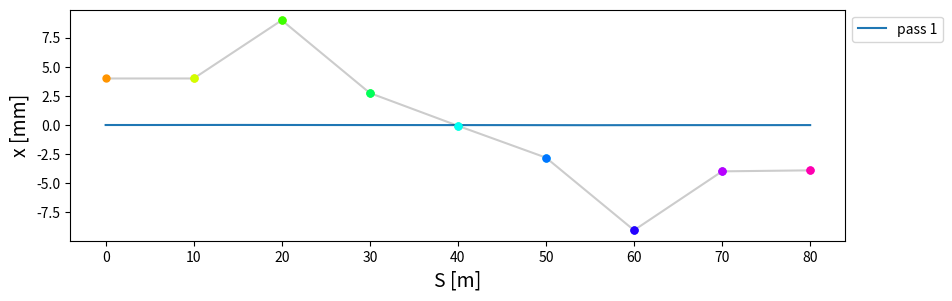
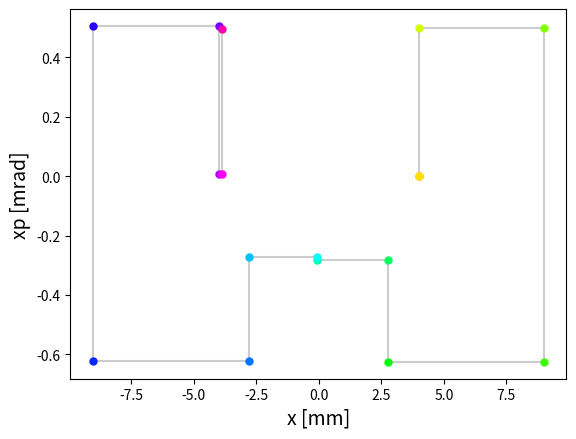
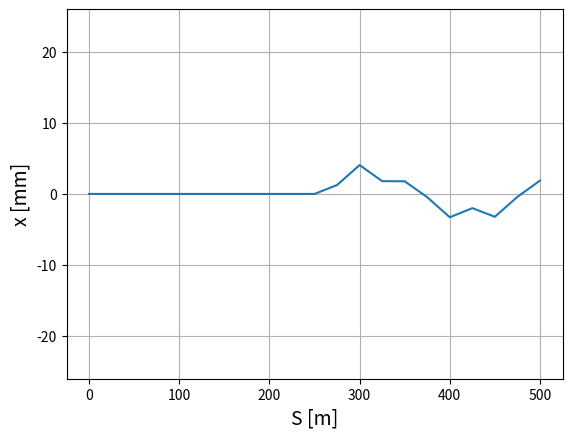

The script that saved these images, in order:
################################
# Change parameters in this cell
################################

#Number of turns and half cells
N_turn1  = 1 # inital turns: 1 
N_hcell1 = 8 # inital half cells: 8

#Defining some variables
#These will be used later
L1       = 10  # distance between quadrupoles. initial: 10 meters
F1       = 8 # focal length of quadrupole lense. initial: 8 meters


################################
# Don't change this cell
################################

# Importing math library
import numpy as np

# Phase advance
amp = L1/(2*F1)
mu1 = 2*np.arcsin(amp)
print('mu:', np.rad2deg(mu1))


# Calclating 
nu1 = (N_hcell1*np.arcsin(L1/(2*F1)))/(2*np.pi)
print('nu:', nu1)

x1  = np.zeros((N_hcell1+2, N_turn1))
xp1 = np.zeros((N_hcell1+2, N_turn1))
s1  = np.zeros((N_hcell1+2, N_turn1))
axp = np.zeros((N_hcell1+2, N_turn1)) ############

# Initial conditions
x1[0,0]  = 5e-3 # initial x displacement: 5 mm
xp1[0,0] = 0    # initial xp: 0
s1[0,0]  = 0    # initial s position: 0

# Tracking through matrices
for j in range(0,N_turn1):
    # Returning to s = 0, start of FODO
    if j>0:
        x1[0,j]  = x1[-1,j-1]
        xp1[0,j] = xp1[-1,j-1]
        s1[0,j]  = 0
    
    q1 = -1/F1 # Stability condition    
    for i in range(0,N_hcell1+1):
        
        
        # -- first step is half drift     
        if (i==N_hcell1):
            L = L1/2.
            q = 0.
        else: 
            q1 *= -1 # flip sign every quad
            q = q1
            L = L1
        if (i==0):
            L = L1/2.

        # Calculating x 
        x1[i+1,j]  = x1[i,j] + L*xp1[i,j]
        # Calculating x prime
        xp1[i+1,j] = xp1[i,j] + (x1[i,j]+xp1[i,j]*L)*q
        # Calculating s
        s1[i+1,j]  = s1[i,j] + L 

        axp[i,j] = xp1[i,j] + (x1[i,j]+xp1[i,j]*L)*q
            
# Importing plotting library
import matplotlib
from matplotlib import pyplot as plt
#Setting resolution of plot (changes size too)
matplotlib.rcParams['figure.dpi'] = 100

# Plotting the data
print('max x value in plot:', max(x1[:,0]), 'm')
plt.figure(figsize=[10,3])
for p in range(0,N_turn1):
    plt.plot(s1[:,p],x1[:,p], '-', markersize=10,label='pass %i'%(p+1))
plt.ylabel('x [m]', size=14)
plt.xlabel('S [m]', size=14)
#plt.gca().set_xticks(np.arange(10,170,10))
plt.grid()
if N_turn1 < 11:
    plt.legend(loc='upper left',bbox_to_anchor=(1,1))

plt.show()


###########################
# Make changes in this cell
###########################

#Number of turns 
N_turn2  = 1 # initial turn number = 1


#################################
# Do not change code in this cell
#################################

#Number of turns and half cells
N_hcell2 = 16 # initial cells = 16


#Defining some variables
#These will be used later
F2  = 8  # initial = 20 m
L2  = 10  # initial = 25 m

#Number of turns and half cells
N_turn2  = 1 # initial turn number = 1
N_hcell2 = 16 # initial cells = 16


# Phase advance
amp2 = L2/(2*F2)
mu2  = 2*np.arcsin(amp2)
print('mu:', np.rad2deg(mu2))


# Calclating 
nu2 = (N_hcell2*np.arcsin(L2/(2*F2)))/(2*np.pi)
print('nu:', nu2)

# Making data holders
x2  = np.zeros((N_hcell2+1, N_turn2))
xp2 = np.zeros((N_hcell2+1, N_turn2))
s2  = np.zeros((N_hcell2+1, N_turn2))

# Initial conditions
x2[0,0]  = 0.004 # initial x position = 4 mm
xp2[0,0] = 0     # iniital xp = 0
s2[0,0]  = 0     # initial s position = 0 m

# Tracking through matrices
for j in range(0,N_turn2):
    # Setting s back to 0 m (start of FODO)
    if j>0:
        x2[0,j] = x2[-1,j-1]
        xp2[0,j] = xp2[-1,j-1]
        s2[0,j]  = 0
    for i in range(0,N_hcell2):
        #Accounting for drift
        z = i+1
        zm = z%2
        if zm==1:
            q2 = 0
            d2 = L2
        else:
            q2 = ((-1)**((i+3)/2))*(1/F2)
            d2 = 0

        # Calculating x 
        x2[i+1,j]  = x2[i,j] + d2*xp2[i,j]
        # Calculating x prime
        xp2[i+1,j] = xp2[i,j] + (x2[i,j]+xp2[i,j]*d2)*q2
        # Calculating s 
        s2[i+1,j]  = s2[i,j] + d2

#Setting resolution of plot (changes size too)
matplotlib.rcParams['figure.dpi'] = 100

from cycler import cycler
n = (N_turn2 if N_turn2 > 1 else np.shape(x2)[0])
color = plt.cm.hsv(np.linspace(0.1,0.9,n)) # This returns RGBA; convert:
#color = plt.get_cmap('tab20c').colors
custom_cycler = (cycler(color=color))

##################
# Trajectory plot
##################
plt.figure(1)
plt.gca().set_prop_cycle(custom_cycler)

if N_turn2 == 1:
    plt.plot(s2[:,0],x2[:,0]*10**3, '-k', markersize=1,alpha=.2)
    for point in range(np.shape(x2)[0]):
        plt.plot(s2[point,0],x2[point,0]*10**3, '.', markersize=10)
else: 
    for p2 in range(0,N_turn2):
        plt.plot(s2[:,p2],x2[:,p2]*10**3, '-', markersize=1)
        
plt.ylabel('x [mm]', size=14)
plt.xlabel('S [m]', size=14)
plt.grid()
plt.show()

##################
# Phase space plot
##################
plt.figure(2)
plt.gca().set_prop_cycle(custom_cycler)

if N_turn2 ==1:
    plt.plot(x2[:,0]*10**3,xp2[:,0]*10**3, '-k',alpha=.2)
    for point in range(np.shape(x2)[0]):
        plt.plot(x2[point,0]*10**3,xp2[point,0]*10**3, '.', markersize=10)
else:    
    for turn in range(0,N_turn2):
        plt.plot(x2[:,turn]*10**3,xp2[:,turn]*10**3, '-k',alpha=.05)
        plt.plot(x2[:,turn]*10**3,xp2[:,turn]*10**3, '.', markersize=10)
    
plt.ylabel('xp [mrad]', size=14)
plt.xlabel('x [mm]', size=14)
plt.grid(False)
plt.show()

#Importing the libraries we need
import numpy as np

#Defining some variables
#These will be used later
F3       = 20  # initial = 20 m
L3       = 25  # initial = 25 m
# Locations of the correctors
z1       = 10 # initial = 10 th element
z2       = 14 # initial = 14 th element
z3       = 16 # initial = 16 th element
#Number of turns and half cells
N_turn3  = 1  # initial = 1
N_hcell3 = 20 # initial = 20

#Angles in radians(?)
theta_1 = 0.05e-3 # initial = 0.05 mrad
theta_2 = 0   # initial = 0 mrad
theta_3 = 0   # initial = 0 mrad

# Calclating 
nu3 = (N_hcell3*np.arcsin(L3/(2*F3)))/(2*np.pi)
print('nu: ', nu3)
x3  = np.zeros((N_hcell3+1,N_turn3))
xp3 = np.zeros((N_hcell3+1, N_turn3))
s3  = np.zeros((N_hcell3+1, N_turn3))

# Initial conditions
x3[0,0]  = 0 # initial x position = 0 m 
xp3[0,0] = 0 # initial xp = 0 mrad

# Tracking through matrices
for j in range(0,N_turn3):
    # Setting s back to 0 m (start of FODO)
    if j>0:
        x3[0,j]  = x3[-1,j-1]
        xp3[0,j] = xp3[-1,j-1]
        s3[0,j]  = 0
    for i in range(0,N_hcell3):
            # 
            q3 = ((-1)**(i+2))*(1/F3)
            # Calculating x 
            x3[i+1,j]  = x3[i,j] + L3*xp3[i,j]
            # Calculating x prime
            if i == z1-1:
                theta = theta_1
            elif i == z2-1:
                theta = theta_2
            elif i ==z3-1:
                theta = theta_3
            else:
                theta = 0
            xp3[i+1,j] = xp3[i,j] + (x3[i,j]+xp3[i,j]*L3)*q3 + theta
            # Calculating s
            s3[i+1,j]  = s3[i,j] + L3 
    
# Plotting the data
plt.figure(3)
for p3 in range(0,N_turn3):
    plt.plot(s3[:,p3],x3[:,p3]*10**3, '-', markersize=1)
plt.ylabel('x [mm]', size=14)
plt.xlabel('S [m]', size=14)
plt.ylim(-26,26)
plt.grid()
plt.show()

